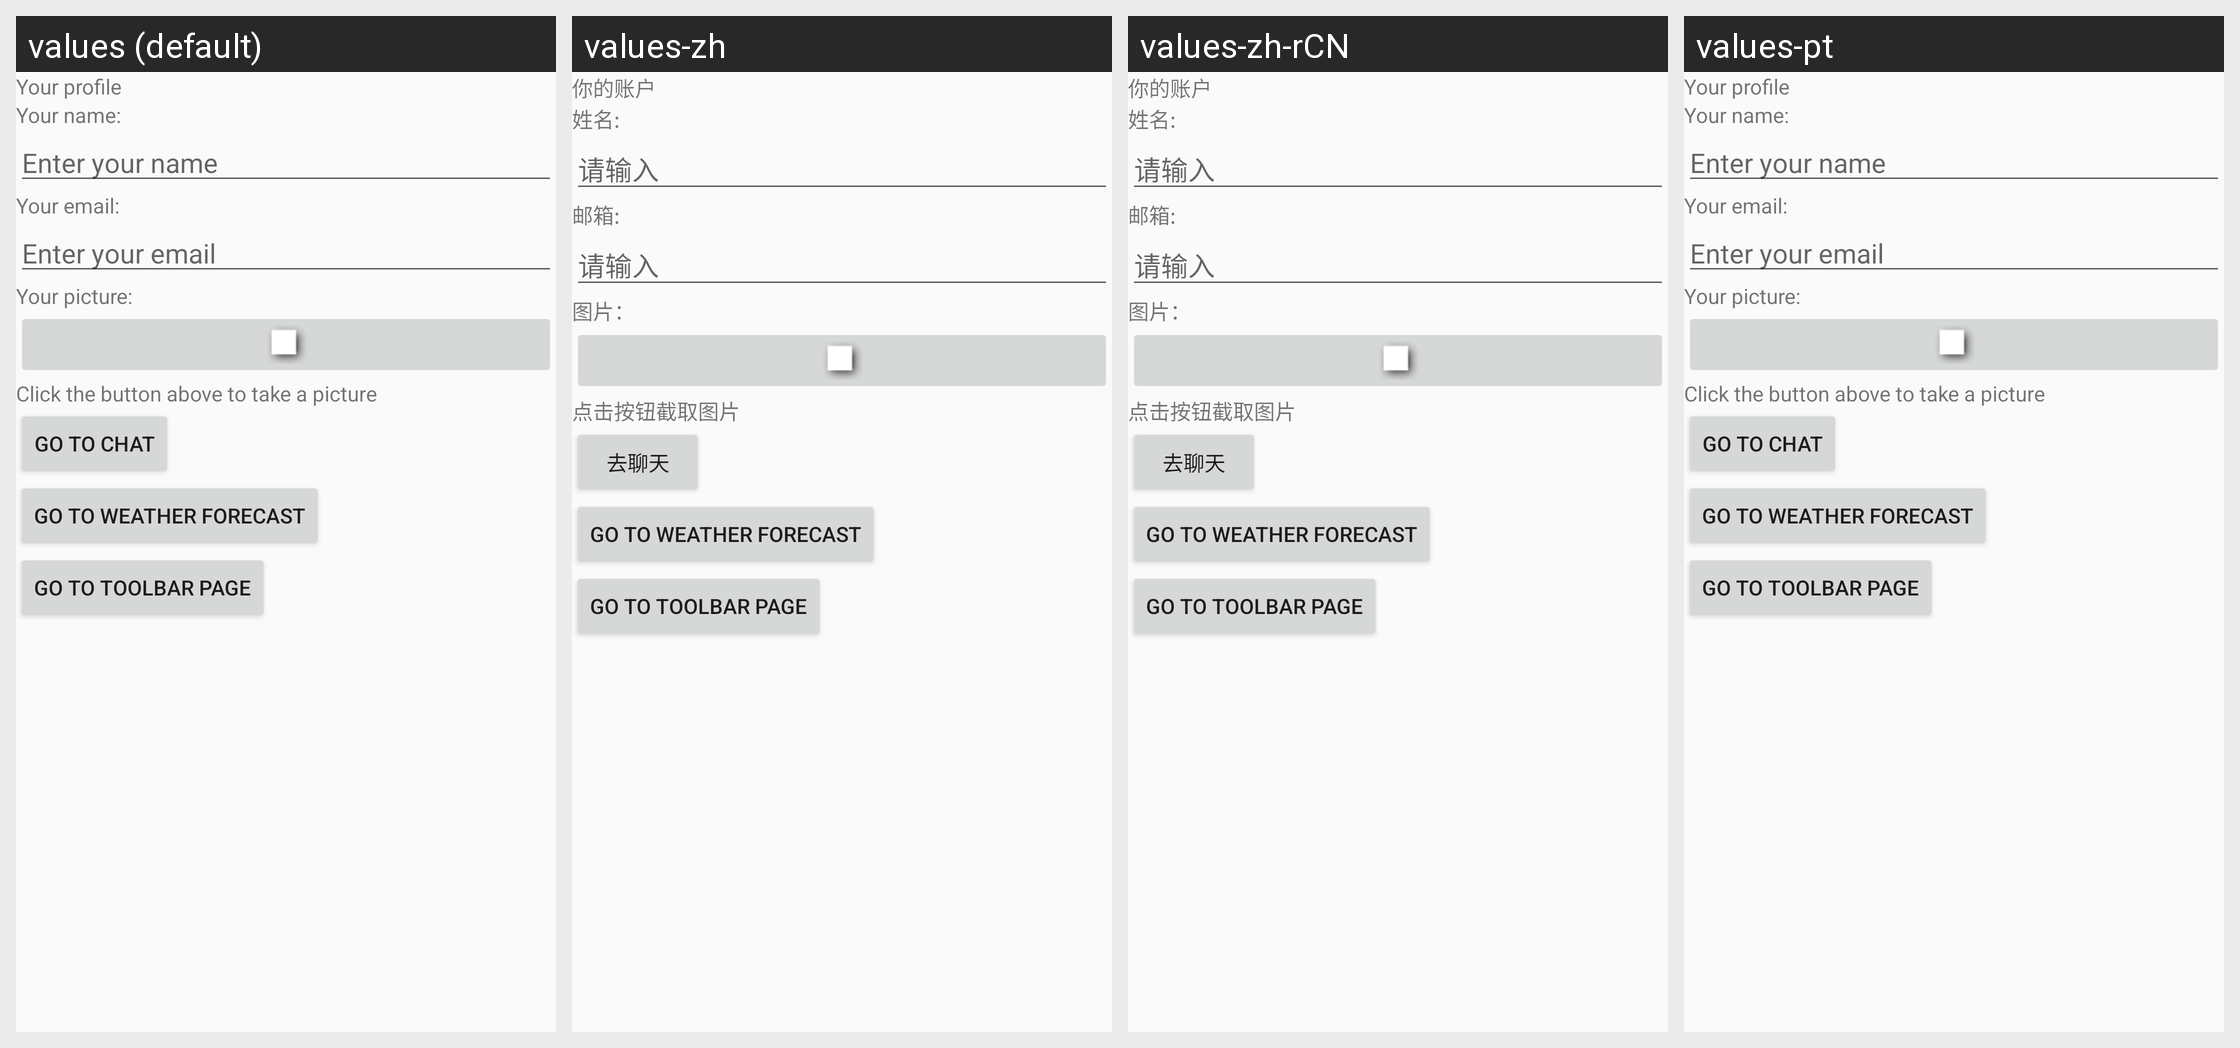

Strings drawn on this Android screen and how each of the app's shown locales translates them:
Android screen res/layout/activity_profile.xml rendered under 4 locales, left to right: values (default), values-zh, values-zh-rCN, values-pt. Device: Nexus 5 (rendered at 1080×1920; each locale shown at half size, 540×960, under a caption strip naming it); theme Theme.AppCompat.Light.NoActionBar.
Strings drawn on this screen, with the default value and each locale's value (text and hints the layout hard-codes, and strings that could not be matched under every locale, appear in the picture but are not listed):

profile
  values: Your profile
  values-zh: 你的账户
  values-zh-rCN: 你的账户  [from values-zh]
  values-pt: Your profile  [not translated; the default value is used]

yourname
  values: Your name:
  values-zh: 姓名:
  values-zh-rCN: 姓名:  [from values-zh]
  values-pt: Your name:  [not translated; the default value is used]

name_hint
  values: Enter your name
  values-zh: 请输入
  values-zh-rCN: 请输入  [from values-zh]
  values-pt: Enter your name  [not translated; the default value is used]

youremail
  values: Your email:
  values-zh: 邮箱:
  values-zh-rCN: 邮箱:  [from values-zh]
  values-pt: Your email:  [not translated; the default value is used]

email_hint
  values: Enter your email
  values-zh: 请输入
  values-zh-rCN: 请输入  [from values-zh]
  values-pt: Enter your email  [not translated; the default value is used]

yourpicture
  values: Your picture:
  values-zh: 图片：
  values-zh-rCN: 图片：  [from values-zh]
  values-pt: Your picture:  [not translated; the default value is used]

pictureprompt
  values: Click the button above to take a picture
  values-zh: 点击按钮截取图片
  values-zh-rCN: 点击按钮截取图片  [from values-zh]
  values-pt: Click the button above to take a picture  [not translated; the default value is used]

gotochat
  values: Go to chat
  values-zh: 去聊天
  values-zh-rCN: 去聊天  [from values-zh]
  values-pt: Go to chat  [not translated; the default value is used]
